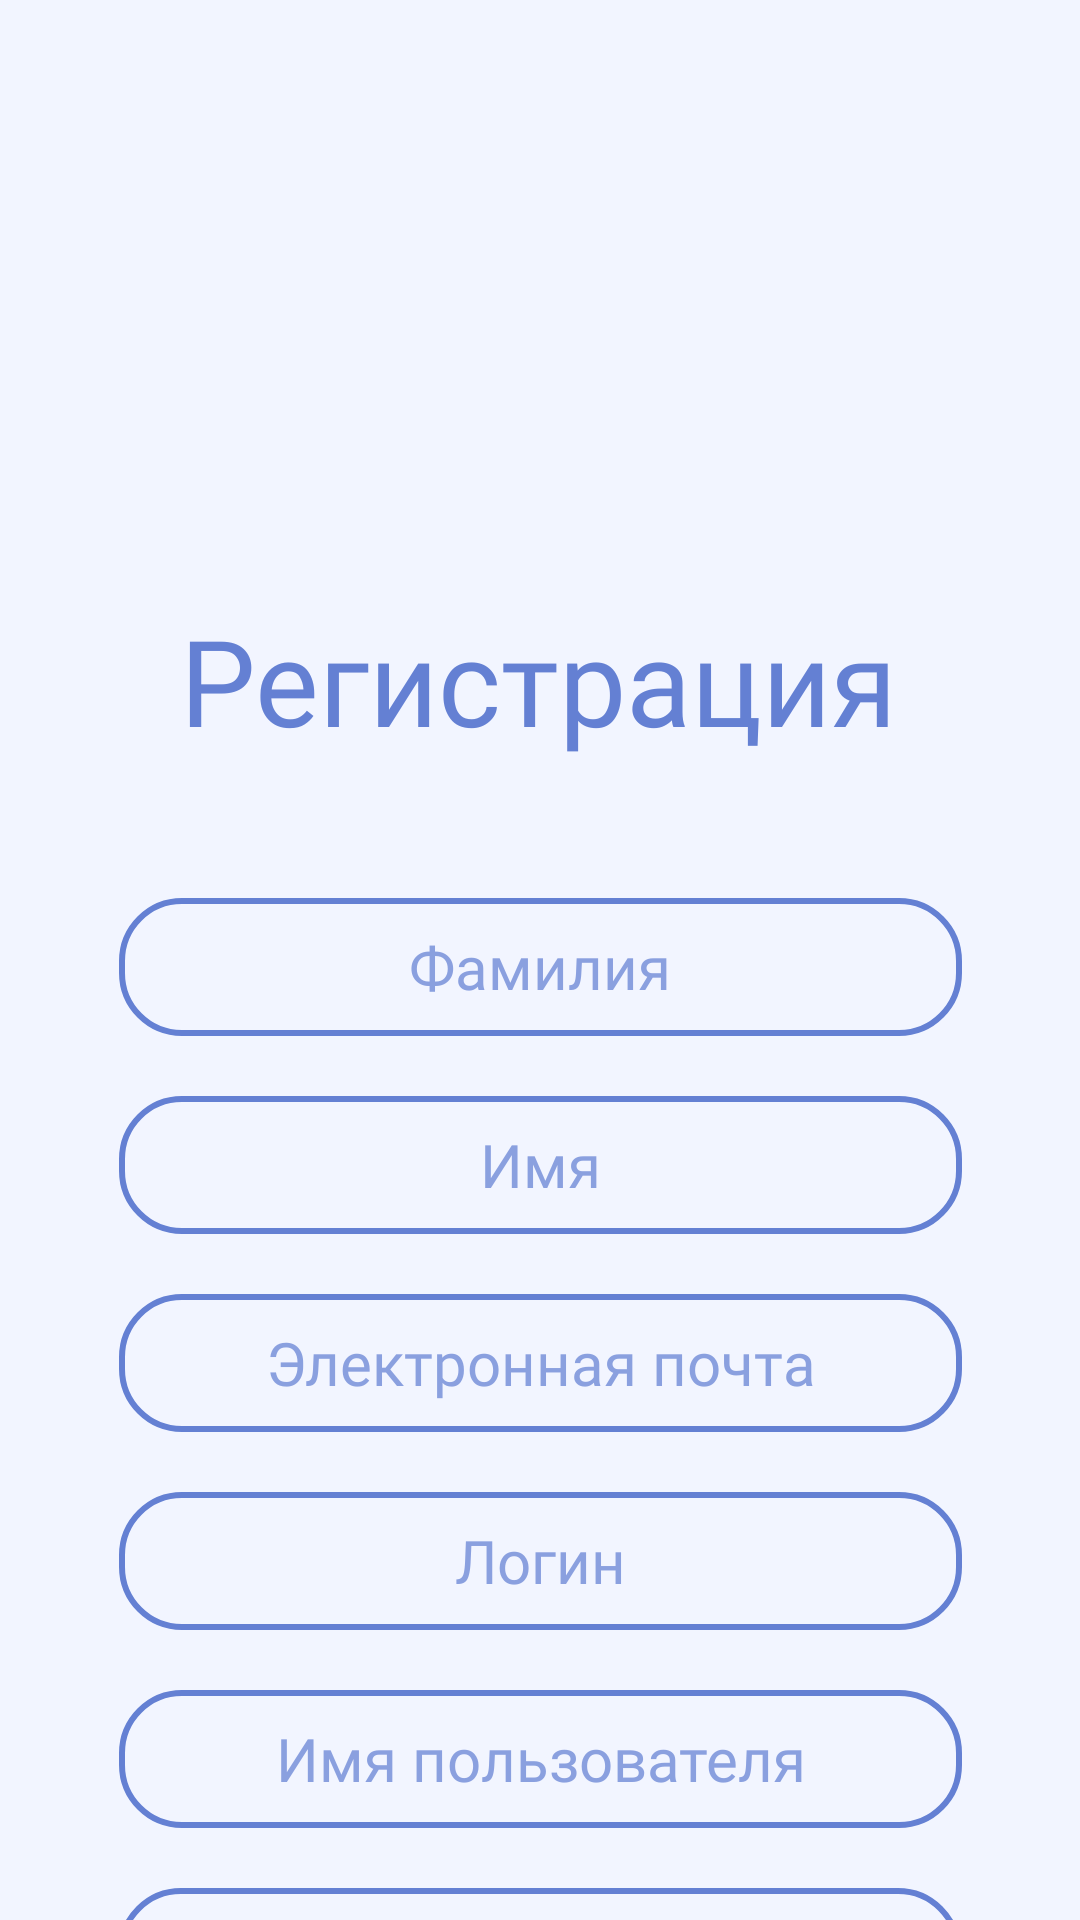

Here is an Android app screen rendered from its layout file. Give the layout XML and the strings, colors and styles it references.
<!-- AndroidManifest.xml: application theme Theme.Golosovania -->
<!-- res/layout/activity_registration.xml -->
<?xml version="1.0" encoding="utf-8"?>
<androidx.constraintlayout.widget.ConstraintLayout xmlns:android="http://schemas.android.com/apk/res/android"
    xmlns:app="http://schemas.android.com/apk/res-auto"
    xmlns:tools="http://schemas.android.com/tools"
    android:layout_width="match_parent"
    android:layout_height="match_parent"
    tools:context=".RegistrationActivity">

    <TextView
        android:id="@+id/textView3"
        android:layout_width="wrap_content"
        android:layout_height="wrap_content"
        android:layout_marginTop="200dp"
        android:text="@string/sign_up"
        style="@style/TextHeader1"
        app:layout_constraintEnd_toEndOf="parent"
        app:layout_constraintHorizontal_bias="0.498"
        app:layout_constraintStart_toStartOf="parent"
        app:layout_constraintTop_toTopOf="parent" />

    <EditText
        android:id="@+id/surname"
        android:layout_marginTop="46dp"
        android:autofillHints="personFamilyName"
        android:background="@drawable/pole"
        android:hint="@string/surname"
        android:inputType="text"
        style="@style/BaseEditText"
        app:layout_constraintEnd_toEndOf="parent"
        app:layout_constraintStart_toStartOf="parent"
        app:layout_constraintTop_toBottomOf="@+id/textView3" />

    <EditText
        android:id="@+id/name"
        android:layout_marginTop="20dp"
        android:autofillHints="personGivenName"
        android:gravity="center"
        android:hint="@string/name"
        android:inputType="text"
        style="@style/BaseEditText"
        app:layout_constraintEnd_toEndOf="parent"
        app:layout_constraintStart_toStartOf="parent"
        app:layout_constraintTop_toBottomOf="@+id/surname" />

    <EditText
        android:id="@+id/editTextEmail"
        android:layout_marginTop="20dp"
        android:autofillHints="emailAddress"
        android:hint="@string/email"
        android:inputType="textEmailAddress"
        style="@style/BaseEditText"
        app:layout_constraintEnd_toEndOf="parent"
        app:layout_constraintStart_toStartOf="parent"
        app:layout_constraintTop_toBottomOf="@+id/name" />

    <EditText
        android:id="@+id/editTextLogin"
        android:layout_marginTop="20dp"
        android:autofillHints="username"
        android:hint="@string/login"
        android:inputType="text"
        style="@style/BaseEditText"
        app:layout_constraintEnd_toEndOf="parent"
        app:layout_constraintStart_toStartOf="parent"
        app:layout_constraintTop_toBottomOf="@+id/editTextEmail" />

    <EditText
        android:id="@+id/editTextUsername"
        android:layout_marginTop="20dp"
        android:autofillHints="name"
        android:hint="@string/username"
        android:inputType="text"
        style="@style/BaseEditText"
        app:layout_constraintEnd_toEndOf="parent"
        app:layout_constraintStart_toStartOf="parent"
        app:layout_constraintTop_toBottomOf="@+id/editTextLogin" />

    <EditText
        android:id="@+id/editTextPassword"
        android:layout_marginTop="20dp"
        android:autofillHints="newPassword"
        android:hint="@string/password"
        android:inputType="textPassword"
        style="@style/BaseEditText"
        app:layout_constraintEnd_toEndOf="parent"
        app:layout_constraintHorizontal_bias="0.497"
        app:layout_constraintStart_toStartOf="parent"
        app:layout_constraintTop_toBottomOf="@+id/editTextUsername" />

    <androidx.appcompat.widget.AppCompatButton
        android:id="@+id/signUpBtn"
        android:layout_marginTop="42dp"
        android:text="@string/sign_up_btp"
        style="@style/BaseButton"
        app:layout_constraintEnd_toEndOf="parent"
        app:layout_constraintStart_toStartOf="parent"
        app:layout_constraintTop_toBottomOf="@+id/editTextPassword" />

</androidx.constraintlayout.widget.ConstraintLayout>
<!-- resources referenced by this layout -->
<resources>
  <!-- drawable pole (drawable) -->
  <shape xmlns:android="http://schemas.android.com/apk/res/android"
      android:shape="rectangle">
    <stroke android:color="@color/blue_regular" android:width="2sp"/>
    <corners android:radius="20dp"/>
  
  </shape>
  <string name="email">Электронная почта</string>
  <string name="login">Логин</string>
  <string name="name">Имя</string>
  <string name="password">Пароль</string>
  <string name="sign_up">Регистрация</string>
  <string name="sign_up_btp">Создать аккаунт</string>
  <string name="surname">Фамилия</string>
  <string name="username">Имя пользователя</string>
  <style name="BaseButton" parent="TextAppearance.AppCompat">
          <item name="android:background">@drawable/color_btn</item>
          <item name="android:layout_width">281dp</item>
          <item name="android:layout_height">46dp</item>
          <item name="android:textSize">18sp</item>
          <item name="android:fontFamily">@font/montserrat</item>
          <item name="android:textColor">@color/text_color</item>
      </style>
  <style name="BaseEditText" parent="TextAppearance.AppCompat">
          <item name="android:layout_width">281dp</item>
          <item name="android:layout_height">46dp</item>
          <item name="android:textSize">20sp</item>
          <item name="android:fontFamily">@font/montserrat</item>
          <item name="android:background">@drawable/pole</item>
          <item name="android:gravity">center</item>
          <item name="android:textColorHint">@color/blue_regular_hint</item>
      </style>
  <style name="TextHeader1" parent="TextAppearance.AppCompat">
          <item name="android:fontFamily">@font/montserrat</item>
          <item name="android:textSize">40sp</item>
          <item name="android:textColor">@color/blue_regular</item>
      </style>
  <style name="Theme.Golosovania" parent="Base.Theme.Golosovania" />
  <color name="blue_regular">#FF6480D3</color>
  <!-- drawable color_btn (drawable) -->
  <?xml version="1.0" encoding="utf-8"?>
  <shape android:shape="rectangle"
      xmlns:android="http://schemas.android.com/apk/res/android">
  
      <solid android:color="@color/blue_regular"/>
      <corners android:radius="20dp"/>
      
  </shape>
  <color name="text_color">#EFEFF3FF</color>
  <color name="blue_regular_hint">#BB6480D3</color>
  <style name="Base.Theme.Golosovania" parent="Theme.Material3.DayNight.NoActionBar">
          
          
          <item name="android:windowBackground">@color/page_background</item>
          <item name="android:colorBackground">@color/page_background</item>
      </style>
  <color name="page_background">#F2F5FF</color>
</resources>
